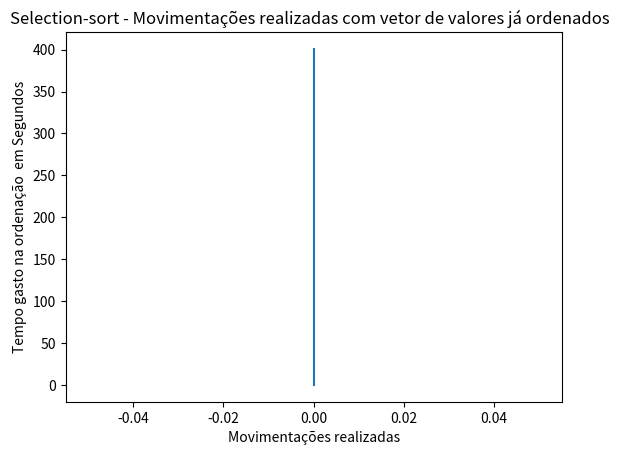

Generate this figure with matplotlib:
import matplotlib.pyplot



# movimentações realizadas

valores = [0,0,0,0,0,0]
tempo = [0.042882,1.461091,4.964721,19.078003,100.335626,400.812899]
matplotlib.pyplot.title('Selection-sort - Movimentações realizadas com vetor de valores já ordenados  ')
matplotlib.pyplot.xlabel('Movimentações realizadas')
matplotlib.pyplot.ylabel('Tempo gasto na ordenação  em Segundos')
matplotlib.pyplot.plot(valores,tempo)
matplotlib.pyplot.show()
